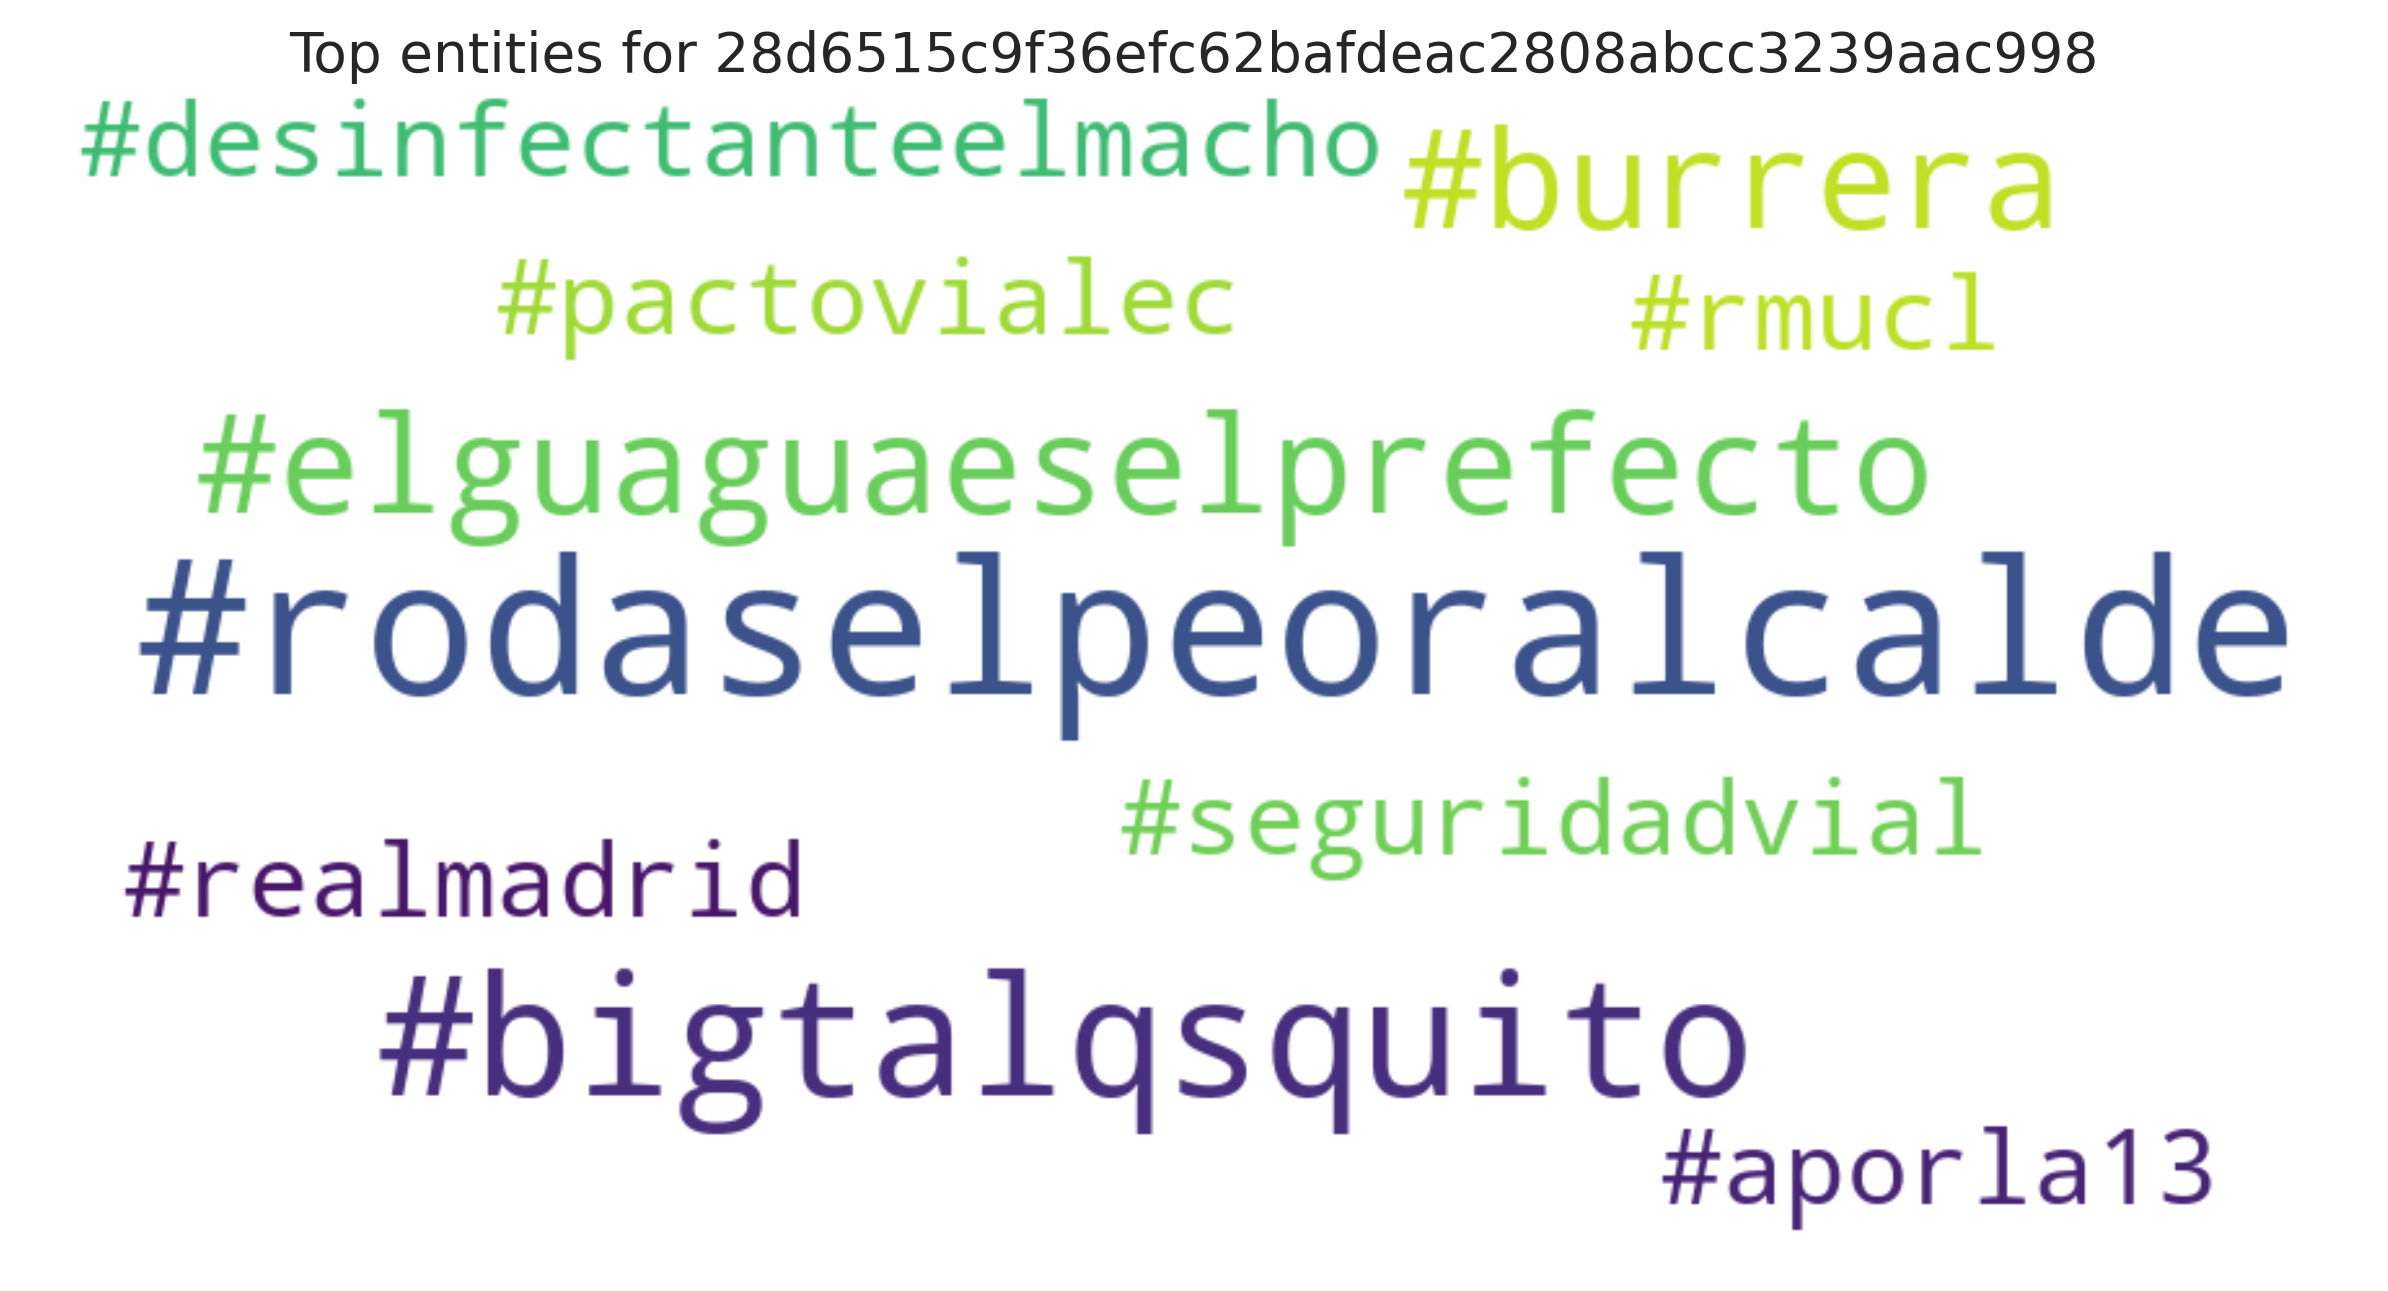

The data file committed next to this chart (first rows):
entity, count
#rodaselpeoralcalde, 4
#bigtalqsquito, 3
#burrera, 2
#elguaguaeselprefecto, 2
#pactovialec, 1
#seguridadvial, 1
#desinfectanteelmacho, 1
#realmadrid, 1
#rmucl, 1
#aporla13, 1
